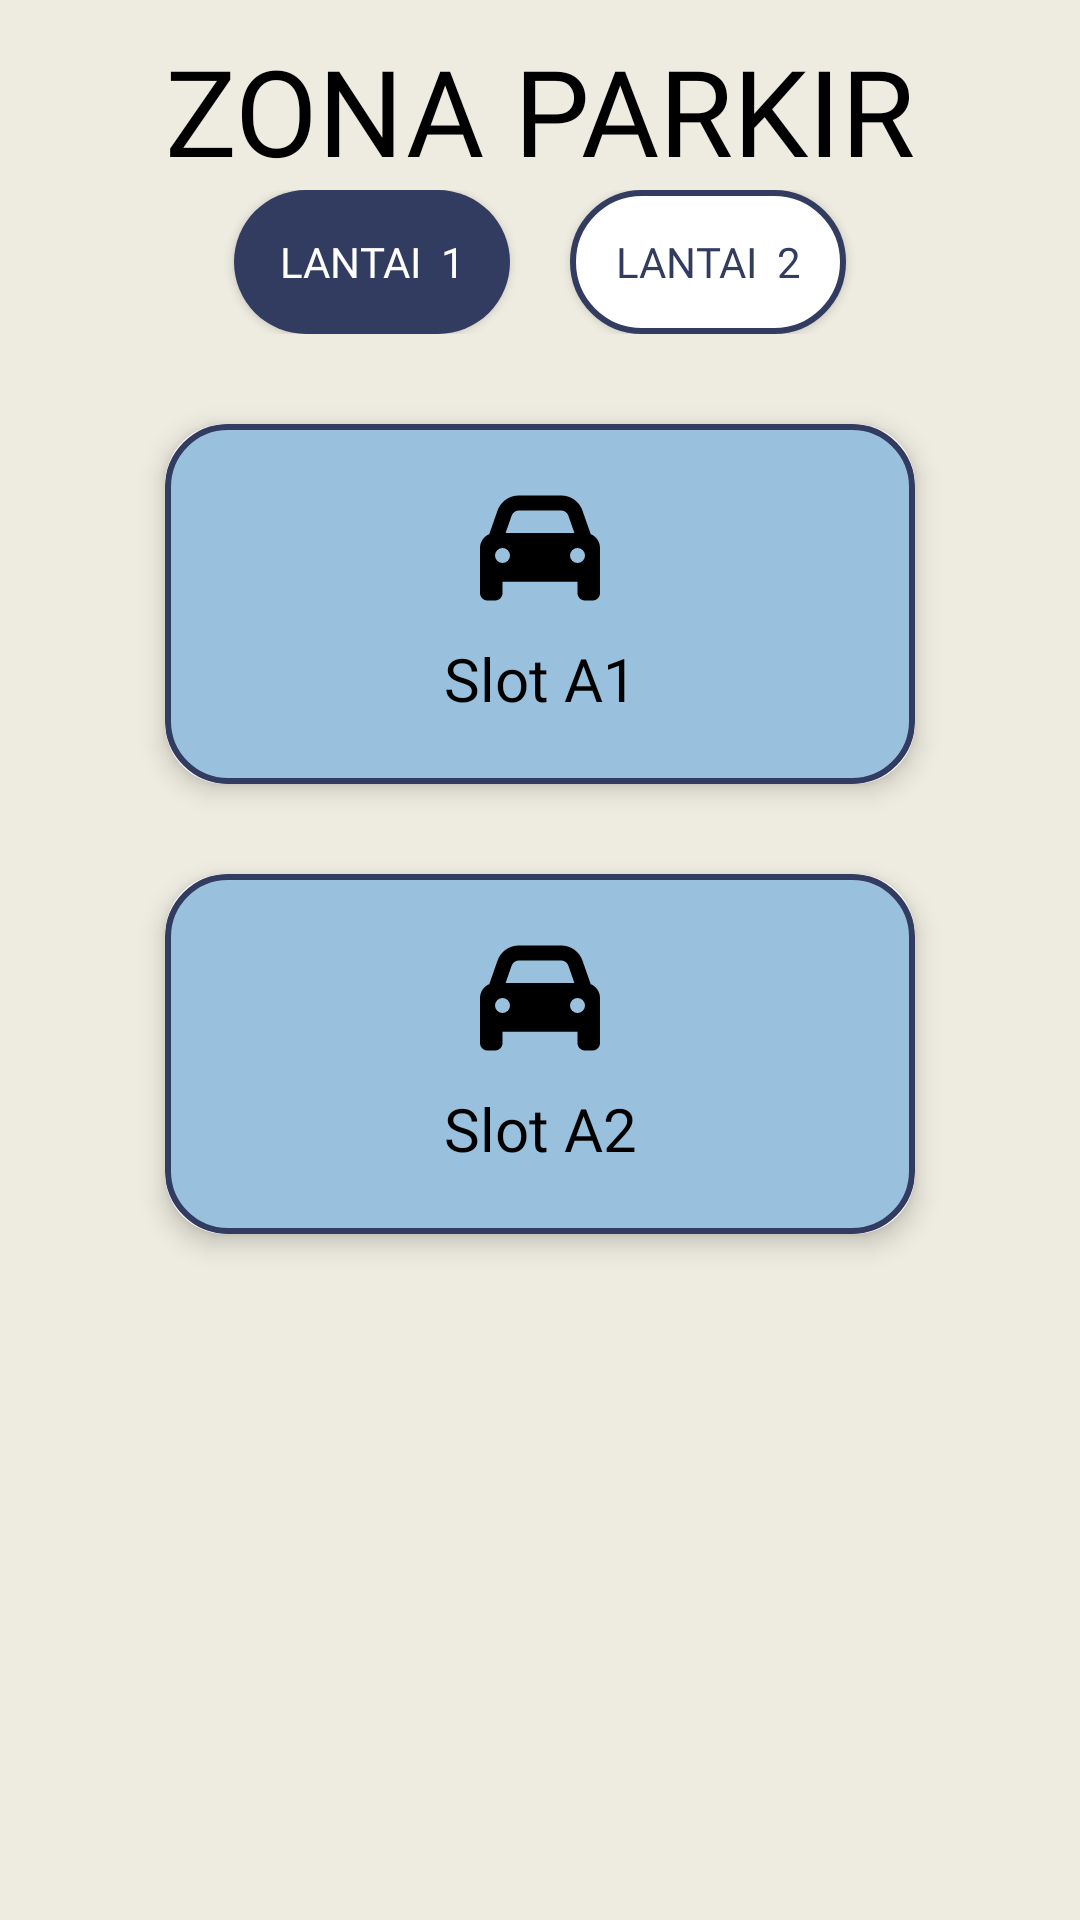

Layout XML and referenced resources for this Android screen:
<!-- AndroidManifest.xml: application theme Theme.IoTSystemParking -->
<!-- res/layout/fragment_slot.xml -->
<?xml version="1.0" encoding="utf-8"?>
<FrameLayout xmlns:android="http://schemas.android.com/apk/res/android"
    xmlns:tools="http://schemas.android.com/tools"
    android:layout_width="match_parent"
    android:layout_height="match_parent"
    android:background="@color/cream"
    xmlns:app="http://schemas.android.com/apk/res-auto"
    tools:context=".SlotFragment">

    <LinearLayout
        android:layout_width="match_parent"
        android:layout_height="match_parent"
        android:orientation="vertical">

        <TextView
            android:layout_width="match_parent"
            android:layout_height="wrap_content"
            android:layout_marginTop="10dp"
            android:fontFamily="@font/poppinsextra"
            android:text="ZONA PARKIR"
            android:textAlignment="center"
            android:textSize="40sp"
            android:textColor="@color/black"/>

        <LinearLayout
            android:layout_width="match_parent"
            android:layout_height="wrap_content"
            android:orientation="horizontal"
            android:gravity="center">
            <androidx.appcompat.widget.AppCompatButton
                android:id="@+id/btn_lt1"
                android:layout_width="wrap_content"
                android:layout_height="wrap_content"
                android:text="Lantai  1"
                android:textSize="14sp"
                android:fontFamily="@font/poppinsbold"
                android:textColor="@color/white"
                android:layout_marginHorizontal="10dp"
                android:paddingHorizontal="15dp"
                android:background="@drawable/button_lantai"/>
            <androidx.appcompat.widget.AppCompatButton
                android:id="@+id/btn_lt2"
                android:layout_width="wrap_content"
                android:layout_height="wrap_content"
                android:text="Lantai  2"
                android:textSize="14sp"
                android:fontFamily="@font/poppinsbold"
                android:textColor="@color/primaryColor"
                android:layout_marginHorizontal="10dp"
                android:paddingHorizontal="15dp"
                android:background="@drawable/button"/>
        </LinearLayout>

        <androidx.cardview.widget.CardView
            android:layout_width="250dp"
            android:layout_height="120dp"
            android:layout_marginTop="30dp"
            app:cardCornerRadius="20dp"
            android:layout_gravity="center"
            app:cardElevation="5dp">

            <LinearLayout
                android:id="@+id/card1"
                android:layout_width="match_parent"
                android:layout_height="match_parent"
                android:orientation="vertical"
                android:padding="20dp"
                android:gravity="center"
                android:background="@drawable/card_border_on">
                <ImageView
                    android:layout_width="40dp"
                    android:layout_height="40dp"
                    android:src="@drawable/car_solid"
                    android:adjustViewBounds="true"/>
                <TextView
                    android:layout_width="match_parent"
                    android:layout_height="wrap_content"
                    android:layout_marginTop="10dp"
                    android:text="Slot A1"
                    android:textColor="@color/black"
                    android:textSize="20sp"
                    android:fontFamily="@font/poppinssemibold"
                    android:textAlignment="center"/>
            </LinearLayout>

        </androidx.cardview.widget.CardView>

        <androidx.cardview.widget.CardView
            android:layout_width="250dp"
            android:layout_height="120dp"
            android:layout_marginTop="30dp"
            app:cardCornerRadius="20dp"
            android:layout_gravity="center"
            app:cardElevation="5dp">

            <LinearLayout
                android:id="@+id/card2"
                android:layout_width="match_parent"
                android:layout_height="match_parent"
                android:orientation="vertical"
                android:padding="20dp"
                android:gravity="center"
                android:background="@drawable/card_border_on">
                <ImageView
                    android:layout_width="40dp"
                    android:layout_height="40dp"
                    android:src="@drawable/car_solid"
                    android:adjustViewBounds="true"/>
                <TextView
                    android:layout_width="match_parent"
                    android:layout_height="wrap_content"
                    android:layout_marginTop="10dp"
                    android:text="Slot A2"
                    android:textColor="@color/black"
                    android:textSize="20sp"
                    android:fontFamily="@font/poppinssemibold"
                    android:textAlignment="center"/>
            </LinearLayout>

        </androidx.cardview.widget.CardView>

    </LinearLayout>

</FrameLayout>
<!-- resources referenced by this layout -->
<resources>
  <color name="black">#FF000000</color>
  <color name="cream">#DDECEADC</color>
  <color name="primaryColor">#323B60</color>
  <color name="white">#FFFFFFFF</color>
  <!-- drawable button (drawable) -->
  <?xml version="1.0" encoding="utf-8"?>
  <selector xmlns:android="http://schemas.android.com/apk/res/android">
      <item>
          <shape android:shape="rectangle">
              <stroke
                  android:width="2dp"
                  android:color="@color/primaryColor"
                  android:dashGap="5dp"/>
              <solid android:color="#FFFFFF"/>
              <corners android:radius="100dp"/>
          </shape>
      </item>
  </selector>
  <!-- drawable button_lantai (drawable) -->
  <?xml version="1.0" encoding="utf-8"?>
  <selector xmlns:android="http://schemas.android.com/apk/res/android">
      <item>
          <shape android:shape="rectangle">
              <solid android:color="@color/primaryColor"/>
              <corners android:radius="120dp"/>
          </shape>
      </item>
  </selector>
  <!-- drawable car_solid (drawable) -->
  <vector android:height="24dp" android:viewportHeight="512"
      android:viewportWidth="512" android:width="24dp" xmlns:android="http://schemas.android.com/apk/res/android">
      <path android:fillColor="#FF000000" android:pathData="M135.2,117.4L109.1,192L402.9,192l-26.1,-74.6C372.3,104.6 360.2,96 346.6,96L165.4,96c-13.6,0 -25.7,8.6 -30.2,21.4zM39.6,196.8L74.8,96.3C88.3,57.8 124.6,32 165.4,32L346.6,32c40.8,0 77.1,25.8 90.6,64.3l35.2,100.5c23.2,9.6 39.6,32.5 39.6,59.2L512,400v48c0,17.7 -14.3,32 -32,32L448,480c-17.7,0 -32,-14.3 -32,-32L416,400L96,400v48c0,17.7 -14.3,32 -32,32L32,480c-17.7,0 -32,-14.3 -32,-32L0,400 0,256c0,-26.7 16.4,-49.6 39.6,-59.2zM128,288a32,32 0,1 0,-64 0,32 32,0 1,0 64,0zM416,320a32,32 0,1 0,0 -64,32 32,0 1,0 0,64z"/>
  </vector>
  <!-- drawable card_border_on (drawable) -->
  <?xml version="1.0" encoding="utf-8"?>
  <shape xmlns:android="http://schemas.android.com/apk/res/android"
      android:shape="rectangle">
  
      <solid android:color="#99C0DD"/>
  
      <stroke
          android:width="2dp"
          android:color="@color/primaryColor"/>
  
      <corners
          android:radius="20dp" />
  </shape>
  <style name="Theme.IoTSystemParking" parent="Base.Theme.IoTSystemParking" />
  <style name="Base.Theme.IoTSystemParking" parent="Theme.Material3.DayNight.NoActionBar">
          
          
      </style>
</resources>
